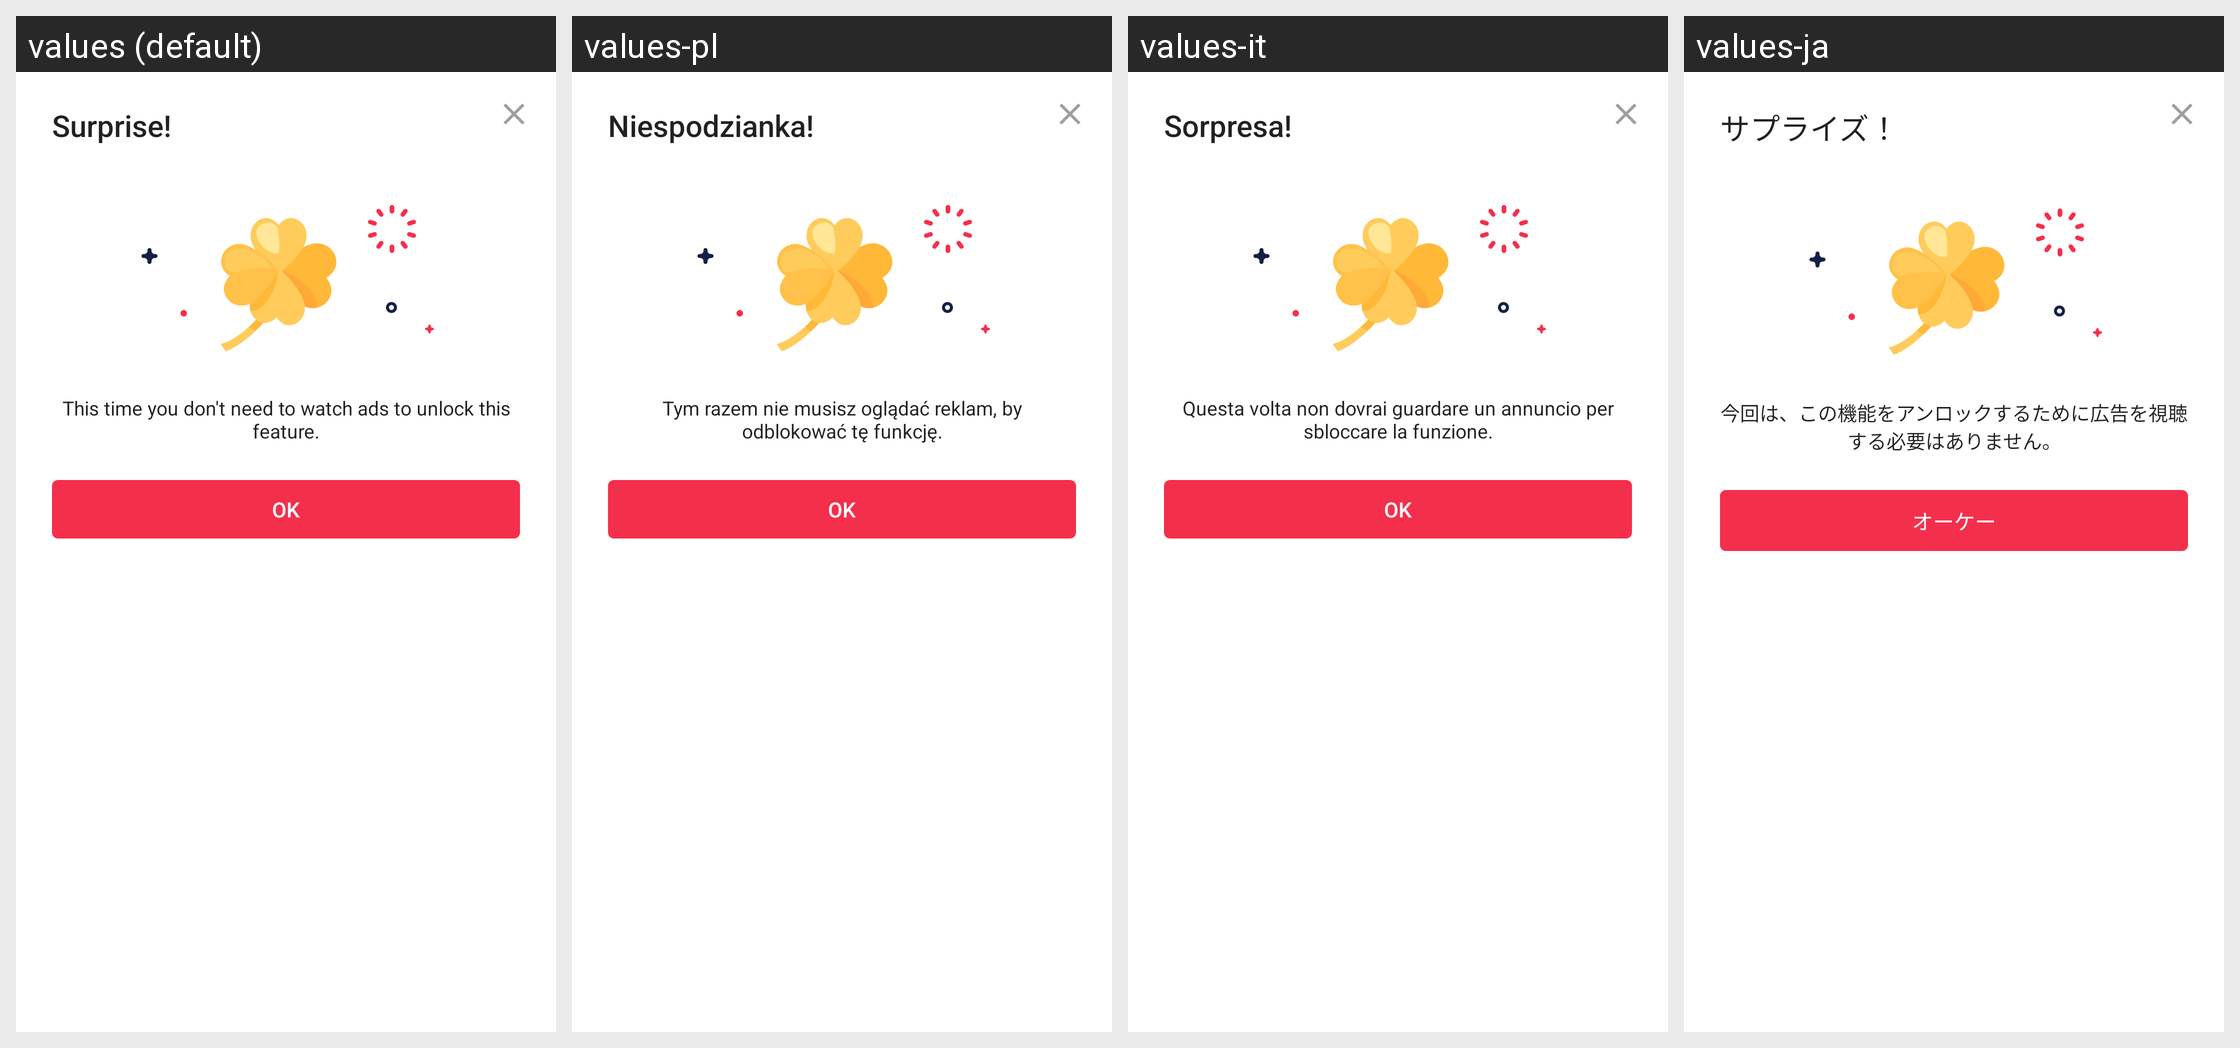

This grid shows one Android layout under several languages. Give, for every string resource on the screen, its name, the default text and each shown locale's text.
Android screen res/layout/layout006c.xml rendered under 4 locales, left to right: values (default), values-pl, values-it, values-ja. Device: Nexus 5 (rendered at 1080×1920; each locale shown at half size, 540×960, under a caption strip naming it); theme style000f.
Other locales in the repository, not shown: values-af, values-am, values-ar, values-as, values-az, values-be, values-bg, values-bn, values-bs, values-ca, values-cs, values-da, values-de, values-el, values-en-rCA, values-en-rGB, values-en-rIN, values-en-rXC, values-es, values-es-rGT, values-es-rMX, values-es-rUS, values-et, values-eu, values-fa, values-fi, values-fr, values-fr-rCA, values-gl, values-gu, values-he, values-hi, values-hr, values-hu, values-hy, values-in, values-is, values-iw, values-ka, values-kk, values-km, values-kn, values-kn-rIN, values-ko, values-ky, values-lo, values-lt, values-lv, values-mk, values-ml, values-ml-rIN, values-mn, values-mr, values-ms, values-my, values-nb, values-ne, values-nl, values-or, values-pa, values-pa-rIN, values-pt, values-pt-rBR, values-pt-rPT, values-ro, values-ru, values-ru-rRU, values-si, values-sk, values-sl, values-sq, values-sr, values-sv, values-sw, values-ta, values-ta-rIN, values-te, values-te-rIN, values-th, values-tl, values-tr, values-uk, values-ur, values-ur-rIN, values-uz, values-vi, values-zh, values-zh-rCN, values-zh-rHK, values-zh-rTW, values-zu.
Strings drawn on this screen, with the default value and each locale's value (text and hints the layout hard-codes, and strings that could not be matched under every locale, appear in the picture but are not listed):

string0121
  values: Surprise!
  values-pl: Niespodzianka!
  values-it: Sorpresa!
  values-ja: サプライズ！

string0122
  values: This time you don't need to watch ads to unlock this feature.
  values-pl: Tym razem nie musisz oglądać reklam, by odblokować tę funkcję.
  values-it: Questa volta non dovrai guardare un annuncio per sbloccare la funzione.
  values-ja: 今回は、この機能をアンロックするために広告を視聴する必要はありません。

string0191
  values: OK
  values-pl: OK
  values-it: OK
  values-ja: オーケー
